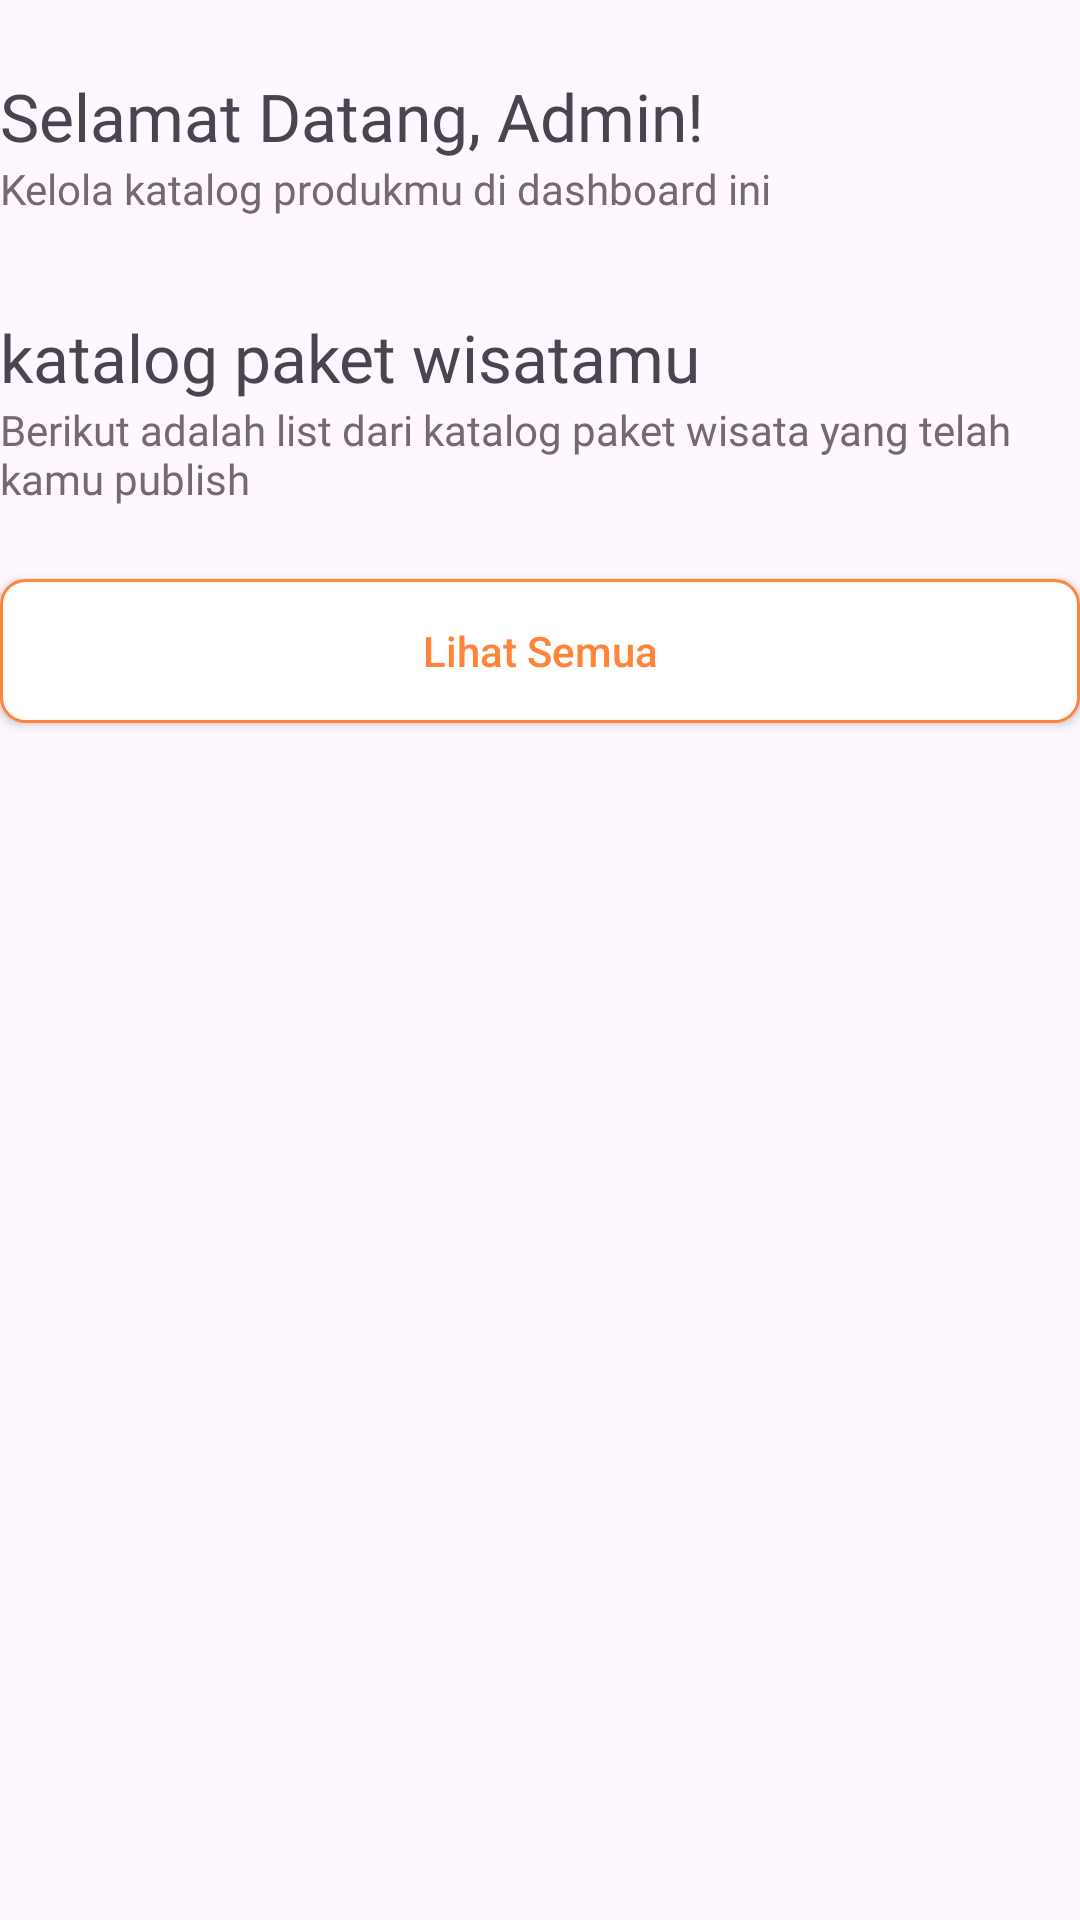

Here is an Android app screen rendered from its layout file. Give the layout XML and the strings, colors and styles it references.
<!-- AndroidManifest.xml: application theme Theme.Joyjourney -->
<!-- res/layout/fragment_home.xml -->
<?xml version="1.0" encoding="utf-8"?>
<FrameLayout xmlns:android="http://schemas.android.com/apk/res/android"
    xmlns:tools="http://schemas.android.com/tools"
    android:layout_width="match_parent"
    android:layout_height="match_parent"
    tools:context=".admin.HomeFragment">

    <ScrollView
        android:layout_width="match_parent"
        android:scrollbars="none"
        android:layout_height="match_parent">

        <LinearLayout
            android:layout_width="match_parent"
            android:layout_height="wrap_content"
            android:orientation="vertical" >

            <TextView
                android:layout_marginTop="24dp"
                android:id="@+id/textView2"
                android:layout_width="match_parent"
                android:fontFamily="@font/poppins_bold"
                android:textSize="22sp"
                android:layout_height="wrap_content"
                android:text="Selamat Datang, Admin!" />

            <TextView
                android:id="@+id/textView7"
                android:layout_width="match_parent"
                android:textColor="#74696D"
                android:textSize="14sp"
                android:fontFamily="@font/poppins_regular"
                android:layout_height="wrap_content"
                android:text="Kelola katalog produkmu di dashboard ini" />

            <TextView
                android:id="@+id/textView8"
                android:layout_marginTop="32dp"
                android:layout_width="match_parent"
                android:fontFamily="@font/poppins_bold"
                android:textSize="22sp"
                android:layout_height="wrap_content"
                android:text="katalog paket wisatamu" />
            <TextView
                android:id="@+id/textView9"
                android:layout_width="match_parent"
                android:textColor="#74696D"
                android:textSize="14sp"
                android:fontFamily="@font/poppins_regular"
                android:layout_height="wrap_content"
                android:text="Berikut adalah list dari katalog paket wisata yang telah kamu publish" />


            <androidx.recyclerview.widget.RecyclerView
                android:layout_width="match_parent"
                android:id="@+id/recycler"
                android:layout_marginTop="12dp"
                tools:listitem="@layout/katalog_item_layout"
                android:layout_height="wrap_content" />

            <androidx.appcompat.widget.AppCompatButton
                android:layout_width="match_parent"
                android:id="@+id/showAllButton"
                android:textAllCaps="false"
                android:layout_marginBottom="8dp"
                android:background="@drawable/secondary_button"
                android:layout_marginTop="12dp"
                android:text="Lihat Semua"
                android:textColor="@color/primary"
                android:layout_height="wrap_content"/>
        </LinearLayout>
    </ScrollView>
</FrameLayout>
<!-- res/layout/katalog_item_layout.xml (included above) -->
<?xml version="1.0" encoding="utf-8"?>
<com.google.android.material.card.MaterialCardView
    xmlns:android="http://schemas.android.com/apk/res/android"
    xmlns:app="http://schemas.android.com/apk/res-auto"
    android:id="@+id/card"
    app:cardBackgroundColor="#FCFCFC"
    android:layout_width="match_parent"
    app:cardCornerRadius="8dp"
    app:strokeColor="@color/white"
    app:strokeWidth="0dp"
    app:cardElevation="2dp"
    android:background="#FCFCFC"
    android:layout_height="wrap_content"
    android:layout_margin="8dp">

<LinearLayout
    android:layout_width="match_parent"
    android:layout_height="wrap_content"
    android:orientation="vertical">

    
    <ImageView
        android:id="@+id/wahanaImage"
        android:layout_width="match_parent"
        android:layout_height="82dp"
        android:scaleType="centerCrop"
        />

    <LinearLayout
        android:layout_width="match_parent"
        android:layout_height="wrap_content"
        android:orientation="vertical"
        android:padding="12dp">

        <TextView
            android:layout_width="wrap_content"
            android:id="@+id/wahanaTitle"
            android:layout_height="wrap_content"
            android:text="Ini Judulnya"
            android:fontFamily="@font/poppins_semibold"
            android:textSize="12sp"
            android:textAppearance="?attr/textAppearanceHeadline6"
            />
        <TextView
            android:layout_width="wrap_content"
            android:id="@+id/wahanaDesc"
            android:layout_height="wrap_content"
            android:layout_marginTop="8dp"
            android:maxLines="1"
            android:textSize="10sp"
            android:text="Ini desc bla bla bla"
            android:textAppearance="?attr/textAppearanceBody2"
            android:textColor="#96979C"
            />
        <TextView
            android:layout_width="wrap_content"
            android:fontFamily="@font/poppins_semibold"
            android:id="@+id/wahanaPrice"
            android:layout_height="wrap_content"
            android:layout_marginTop="16dp"
            android:text="1650000"
            android:textAppearance="?attr/textAppearanceBody2"
            android:textColor="@color/primary"
            android:textSize="12sp"
            />

    </LinearLayout>

</LinearLayout>

</com.google.android.material.card.MaterialCardView>
<!-- resources referenced by this layout -->
<resources>
  <color name="primary">#FF8439</color>
  <color name="white">#FFFFFFFF</color>
  <!-- drawable secondary_button (drawable) -->
  <?xml version="1.0" encoding="utf-8"?>
  <shape xmlns:android="http://schemas.android.com/apk/res/android"
      android:shape="rectangle">
      <solid android:color="@color/white" />
      <corners android:radius="8dp" />
      <stroke android:color="@color/primary" android:width="1dp"/>
  </shape>
  <style name="Theme.Joyjourney" parent="Base.Theme.Joyjourney" />
  <style name="Base.Theme.Joyjourney" parent="Theme.Material3.DayNight.NoActionBar">
          <item name="colorPrimary">@color/primary</item>
          <item name="navigationIconTint">@color/primary</item>
      </style>
</resources>
